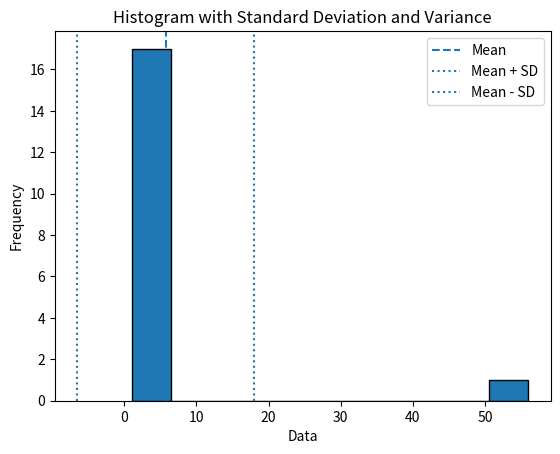

This figure's Python source:
import matplotlib.pyplot as plt
import statistics

X = [1, 3, 2, 4, 56, 4, 3, 2, 4, 5, 3, 1, 2, 3, 2, 3, 1, 4]

sd = statistics.pstdev(X)
variance = statistics.pvariance(X)
mean = statistics.mean(X)

plt.hist(X, bins=10, edgecolor='black')

plt.axvline(mean, linestyle='--', label='Mean')
plt.axvline(mean + sd, linestyle=':', label='Mean + SD')
plt.axvline(mean - sd, linestyle=':', label='Mean - SD')

plt.xlabel('Data')
plt.ylabel('Frequency')
plt.title('Histogram with Standard Deviation and Variance')
plt.legend()

plt.show()

print("Standard Deviation:", sd)
print("Variance:", variance)
